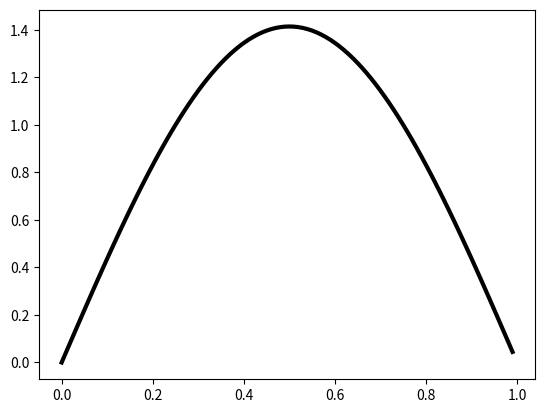

Write the Python code that produced this figure. (Note: this script raises an exception after producing the figure.)
import numpy as np
from scipy.linalg import eig, inv, eigh

# Lets adopt simpler units
a = 1.0
hbar = 1.0
m = 1.0

S = np.array([[1.0/30.0, 1.0/140.0],[1.0/140.0,1.0/630.0]])
H = np.array([[1.0/6.0,1.0/30.0],[1.0/30.0,1.0/105.0]])

e, v = eig(inv(S) @ H) #e, v = eigh(H, S) #Same values eigh is for hermitian matrices

print("Eigenvalues:", e)
print("First eigenvector:", v[:,0])

# plot wavefunction
import matplotlib.pyplot as plt
from scipy import integrate
%matplotlib inline
# x values
x = np.arange(0,1,0.01)
# exact wavefunction
psi1Exact = np.sqrt(2)*np.sin(np.pi*x) 
plt.plot(x,psi1Exact,'k-',label="Exact",lw=3)
# variational basis function wavefunction
psi1Var = v[0,0]*x*(1-x) + v[1,0]*x**2*(1-x)**2
norm = np.sqrt(integrate.simps(np.power(psi1Var,2),x))
plt.plot(x,-psi1Var/norm,'r--', label="Variational")
plt.xlabel('x')
plt.ylabel('$P(x)$')
plt.legend()
